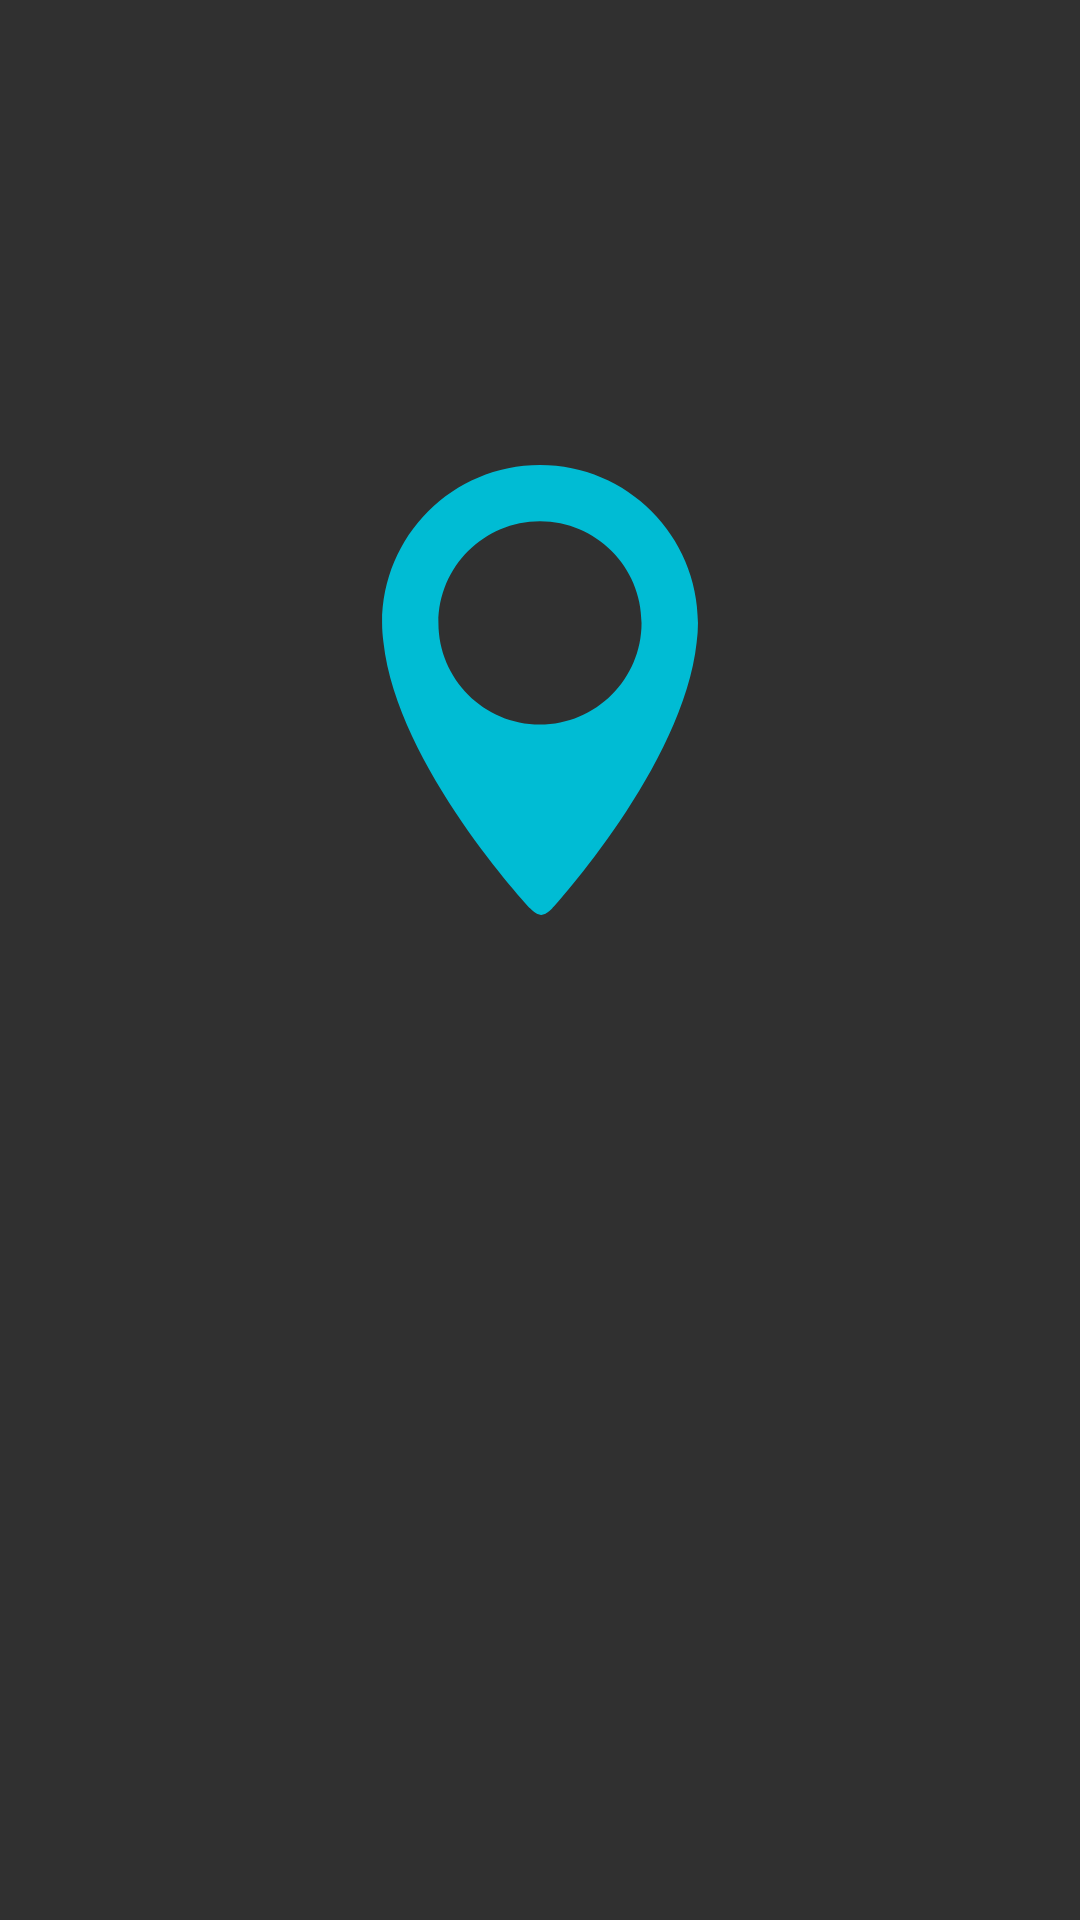

Write the Android layout XML for this screen, with the resource values it uses.
<!-- AndroidManifest.xml: application theme AppTheme -->
<!-- res/layout/activity_splash.xml -->
<?xml version="1.0" encoding="utf-8"?>
<RelativeLayout xmlns:android="http://schemas.android.com/apk/res/android"
    android:layout_width="match_parent"
    android:layout_height="match_parent">

    <TextView
        android:id="@+id/logo_text"
        android:layout_width="wrap_content"
        android:layout_height="wrap_content"
        android:layout_alignParentBottom="true"
        android:layout_centerHorizontal="true"
        android:layout_marginBottom="200dp"
        android:text="ReMap"
        android:alpha="0"
        android:textColor="@android:color/white"
        android:textSize="45sp"
        android:textStyle="bold" />

    <ImageView
        android:id="@+id/logo_img"
        android:layout_width="150dp"
        android:layout_height="150dp"
        android:layout_above="@id/logo_text"
        android:layout_centerHorizontal="true"
        android:layout_marginBottom="75dp"
        android:src="@drawable/ic_pin" />
</RelativeLayout>
<!-- resources referenced by this layout -->
<resources>
  <!-- drawable ic_pin (drawable) -->
  <vector android:height="42dp" android:viewportHeight="485.632"
      android:viewportWidth="485.632" android:width="42dp" xmlns:android="http://schemas.android.com/apk/res/android">
      <path android:fillColor="@color/colorPrimary" android:pathData="M242.8,0C148.7,0 72.4,76.3 72.4,170.4c0,7.2 0.6,14.2 1.5,21.2C88.4,324.7 231.8,478.2 231.8,478.2c2.6,2.9 5,4.6 7.4,5.9l0.1,0.1l4.8,1.5l4.8,-1.5l0.1,-0.1c2.4,-1.3 4.8,-3.1 7.4,-5.9c0,0 141.3,-153.7 155.5,-286.8c0.9,-6.9 1.4,-13.8 1.4,-20.9C413.2,76.3 336.9,0 242.8,0zM242.8,280c-60.4,0 -109.6,-49.2 -109.6,-109.6s49.2,-109.6 109.6,-109.6s109.6,49.2 109.6,109.6S303.3,280 242.8,280z"/>
  </vector>
  <style name="AppTheme" parent="Theme.AppCompat.NoActionBar">
          
          <item name="colorPrimary">@color/colorPrimary</item>
          <item name="colorPrimaryDark">@color/colorPrimaryDark</item>
          <item name="colorAccent">@color/colorAccent</item>
      </style>
  <color name="colorPrimary">#00BCD4</color>
  <color name="colorPrimaryDark">#0097A7</color>
  <color name="colorAccent">#FFAE00</color>
</resources>
